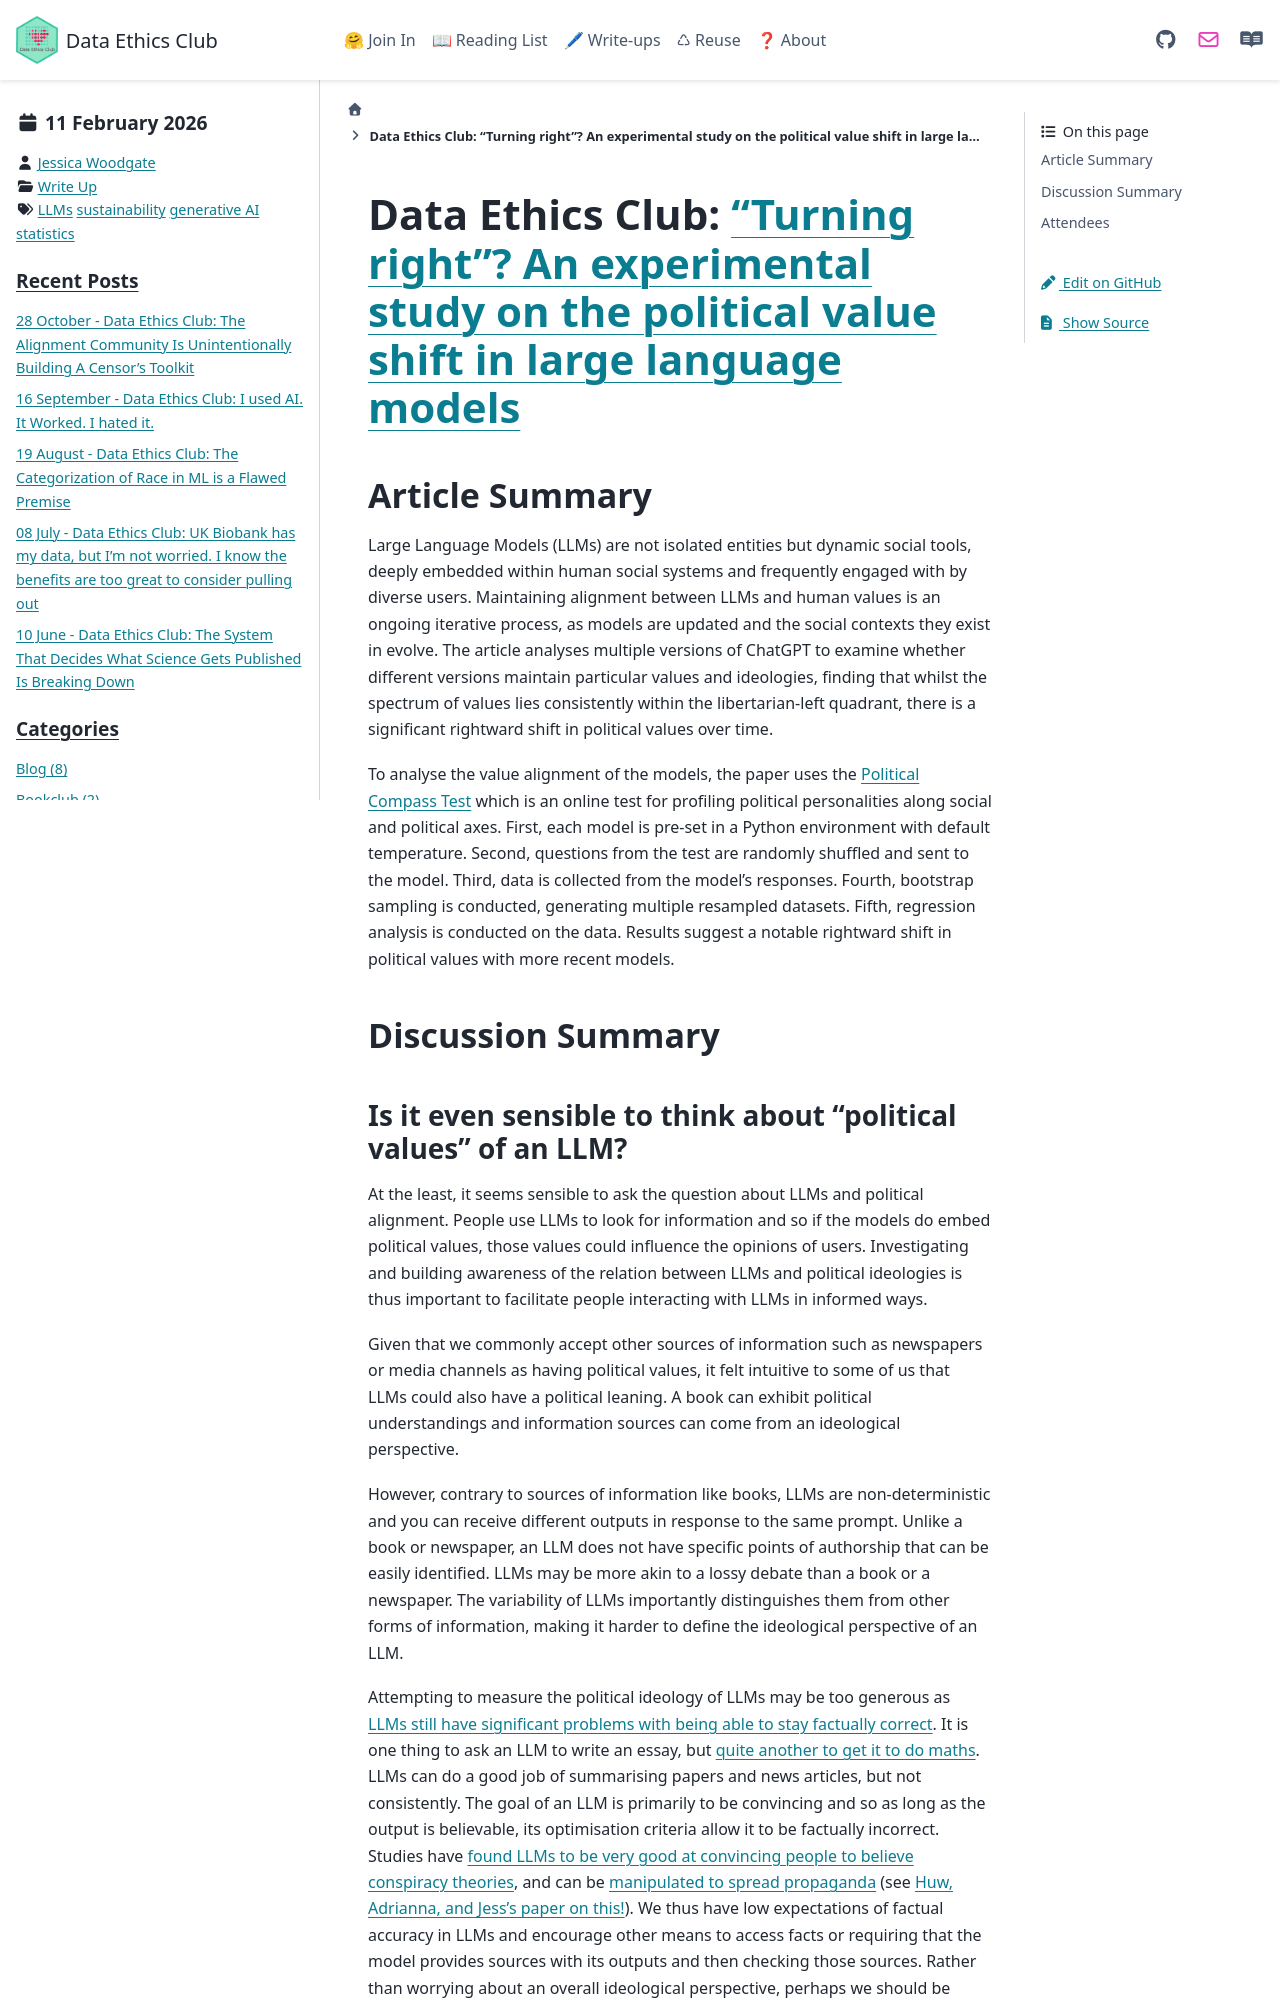

repository: very-good-science/data-ethics-club · page: write_ups/2026-02-11_writeup.html · generator: sphinx

---
blogpost: true
date: February 11th, 2026
author: Jessica Woodgate
category: Write Up
tags: LLMs, sustainability, generative AI, statistics
---

# Data Ethics Club: [“Turning right”? An experimental study on the political value shift in large language models](https://www.nature.com/articles/s41599-025-04465-z)
<!--
```{admonition} What's this? 
This is summary of Wednesday 11th February's Data Ethics Club discussion, where we spoke and wrote about the article [“Turning right”? An experimental study on the political value shift in large language models](https://www.nature.com/articles/s41599-025-04465-z) by Yifei Lu, Yuang Panwang, and Chao Gu.
The summary was written by Jessica Woodgate, who tried to synthesise everyone's contributions to this document and the discussion. "We" = "someone at Data Ethics Club". 
Huw Day helped with the final edit.
```
-->

## Article Summary

Large Language Models (LLMs) are not isolated entities but dynamic social tools, deeply embedded within human social systems and frequently engaged with by diverse users. Maintaining alignment between LLMs and human values is an ongoing iterative process, as models are updated and the social contexts they exist in evolve. The article analyses multiple versions of ChatGPT to examine whether different versions maintain particular values and ideologies, finding that whilst the spectrum of values lies consistently within the libertarian-left quadrant, there is a significant rightward shift in political values over time.

To analyse the value alignment of the models, the paper uses the [Political Compass Test](https://www.politicalcompass.org/test) which is an online test for profiling political personalities along social and political axes. First, each model is pre-set in a Python environment with default temperature. Second, questions from the test are randomly shuffled and sent to the model. Third, data is collected from the model’s responses. Fourth, bootstrap sampling is conducted, generating multiple resampled datasets. Fifth, regression analysis is conducted on the data. Results suggest a notable rightward shift in political values with more recent models.

## Discussion Summary
